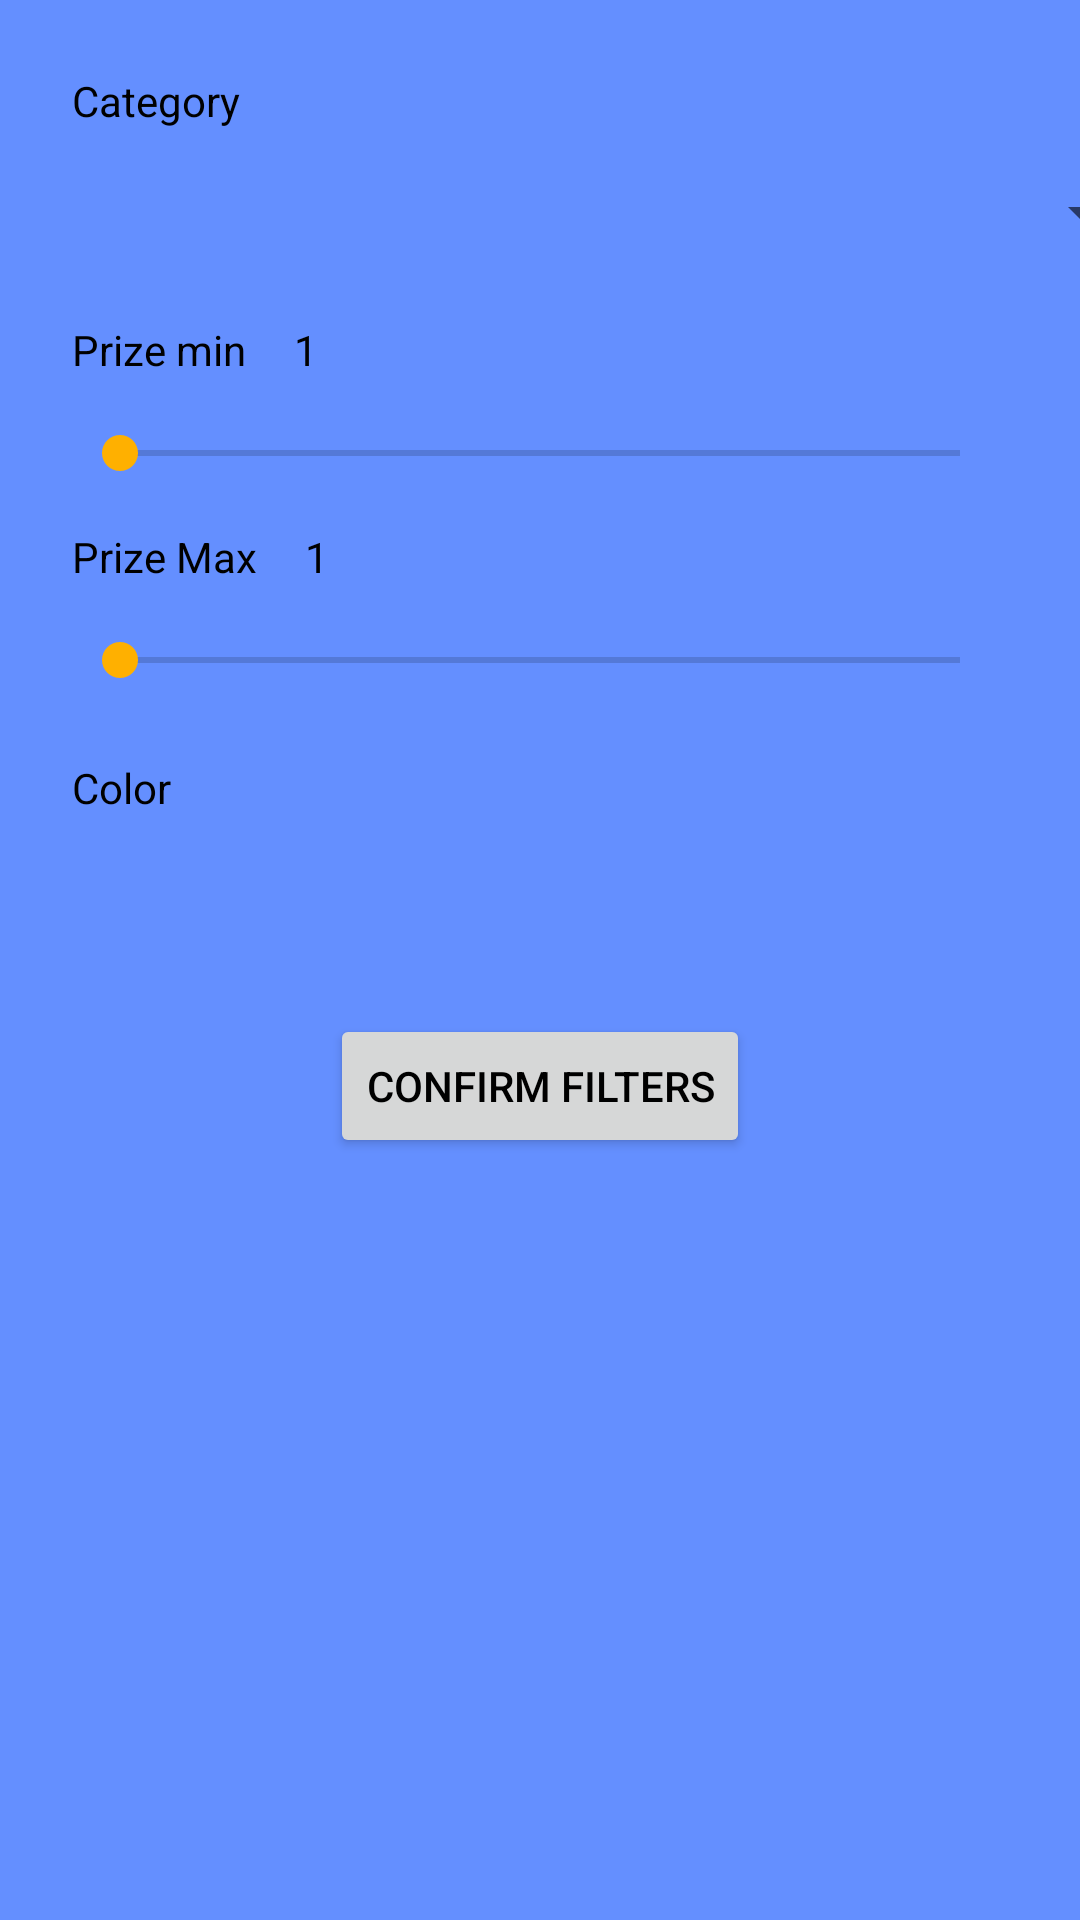

Layout XML and referenced resources for this Android screen:
<!-- AndroidManifest.xml: application theme Theme.AppCompat.Light.NoActionBar -->
<!-- res/layout/fragment_filters.xml -->
<?xml version="1.0" encoding="utf-8"?>
<FrameLayout xmlns:android="http://schemas.android.com/apk/res/android"
    xmlns:app="http://schemas.android.com/apk/res-auto"
    xmlns:tools="http://schemas.android.com/tools"
    android:layout_width="match_parent"
    android:layout_height="match_parent"
    android:theme="@style/NormalTheme"
    tools:context=".Fragments.filtersFragment">

    <androidx.constraintlayout.widget.ConstraintLayout
        android:layout_width="match_parent"
        android:layout_height="match_parent"
        android:background="@color/purple_700">

        <SeekBar
            android:id="@+id/minPrizeSeekBar"
            android:layout_width="0dp"
            android:layout_height="wrap_content"
            android:layout_marginStart="24dp"
            android:layout_marginTop="16dp"
            android:layout_marginEnd="24dp"
            app:layout_constraintEnd_toEndOf="parent"
            app:layout_constraintStart_toStartOf="parent"
            app:layout_constraintTop_toBottomOf="@+id/textView6" />

        <SeekBar
            android:id="@+id/maxPrizeSeekBar"
            android:layout_width="0dp"
            android:layout_height="wrap_content"
            android:layout_marginStart="24dp"
            android:layout_marginTop="16dp"
            android:layout_marginEnd="24dp"
            app:layout_constraintEnd_toEndOf="parent"
            app:layout_constraintHorizontal_bias="0.0"
            app:layout_constraintStart_toStartOf="parent"
            app:layout_constraintTop_toBottomOf="@+id/textView7" />

        <Spinner
            android:id="@+id/categorySinner"
            android:layout_width="409dp"
            android:layout_height="wrap_content"
            android:layout_marginStart="24dp"
            android:layout_marginTop="16dp"
            android:layout_marginEnd="24dp"
            app:layout_constraintEnd_toEndOf="parent"
            app:layout_constraintStart_toStartOf="parent"
            app:layout_constraintTop_toBottomOf="@+id/textView3" />

        <TextView
            android:id="@+id/textView3"
            android:layout_width="wrap_content"
            android:layout_height="wrap_content"
            android:layout_marginStart="24dp"
            android:layout_marginTop="24dp"
            android:text="Category"
            app:layout_constraintStart_toStartOf="parent"
            app:layout_constraintTop_toTopOf="parent" />

        <TextView
            android:id="@+id/textView6"
            android:layout_width="wrap_content"
            android:layout_height="wrap_content"
            android:layout_marginStart="24dp"
            android:layout_marginTop="24dp"
            android:text="Prize min"
            app:layout_constraintStart_toStartOf="parent"
            app:layout_constraintTop_toBottomOf="@+id/categorySinner" />

        <TextView
            android:id="@+id/textView7"
            android:layout_width="wrap_content"
            android:layout_height="wrap_content"
            android:layout_marginStart="24dp"
            android:layout_marginTop="16dp"
            android:text="Prize Max"
            app:layout_constraintStart_toStartOf="parent"
            app:layout_constraintTop_toBottomOf="@+id/minPrizeSeekBar" />

        <TextView
            android:id="@+id/textView8"
            android:layout_width="wrap_content"
            android:layout_height="wrap_content"
            android:layout_marginStart="24dp"
            android:layout_marginTop="24dp"
            android:text="Color"
            app:layout_constraintStart_toStartOf="parent"
            app:layout_constraintTop_toBottomOf="@+id/maxPrizeSeekBar" />

        <Spinner
            android:id="@+id/colorSpinner"
            android:layout_width="409dp"
            android:layout_height="wrap_content"
            android:layout_marginStart="24dp"
            android:layout_marginTop="16dp"
            android:layout_marginEnd="24dp"
            android:background="@color/white"
            app:layout_constraintEnd_toEndOf="parent"
            app:layout_constraintStart_toStartOf="parent"
            app:layout_constraintTop_toBottomOf="@+id/textView8" />

        <Button
            android:id="@+id/confirmFiltersButton"
            android:layout_width="wrap_content"
            android:layout_height="wrap_content"
            android:layout_marginStart="24dp"
            android:layout_marginTop="50dp"
            android:layout_marginEnd="24dp"
            android:text="Confirm filters"
            app:layout_constraintEnd_toEndOf="parent"
            app:layout_constraintStart_toStartOf="parent"
            app:layout_constraintTop_toBottomOf="@+id/colorSpinner" />

        <TextView
            android:id="@+id/minPrizeTextView"
            android:layout_width="wrap_content"
            android:layout_height="wrap_content"
            android:layout_marginStart="16dp"
            android:layout_marginTop="24dp"
            android:text="1"
            app:layout_constraintStart_toEndOf="@+id/textView6"
            app:layout_constraintTop_toBottomOf="@+id/categorySinner" />

        <TextView
            android:id="@+id/maxPrizeTextView"
            android:layout_width="wrap_content"
            android:layout_height="wrap_content"
            android:layout_marginStart="16dp"
            android:layout_marginTop="16dp"
            android:text="1"
            app:layout_constraintStart_toEndOf="@+id/textView7"
            app:layout_constraintTop_toBottomOf="@+id/minPrizeSeekBar" />

    </androidx.constraintlayout.widget.ConstraintLayout>
</FrameLayout>
<!-- resources referenced by this layout -->
<resources>
  <color name="purple_700">#648fff</color>
  <color name="white">#FFFFFF</color>
  <style name="NormalTheme" parent="Theme.MaterialComponents.DayNight.DarkActionBar">
          
          <item name="colorPrimary">@color/white</item>
          <item name="colorPrimaryVariant">@color/purple_700</item>
          <item name="colorOnPrimary">@color/white</item>
          
          <item name="colorSecondary">@color/teal_200</item>
          <item name="colorSecondaryVariant">@color/purple_500</item>
          <item name="colorOnSecondary">@color/black</item>
          
          <item name="android:statusBarColor">?attr/colorPrimaryVariant</item>
          <item name="android:textColor">@color/black</item>
          <item name="android:textScaleX">1.0</item>
  
          
      </style>
  <color name="teal_200">#FFB000</color>
  <color name="purple_500">#785ef0</color>
  <color name="black">#FF000000</color>
</resources>
